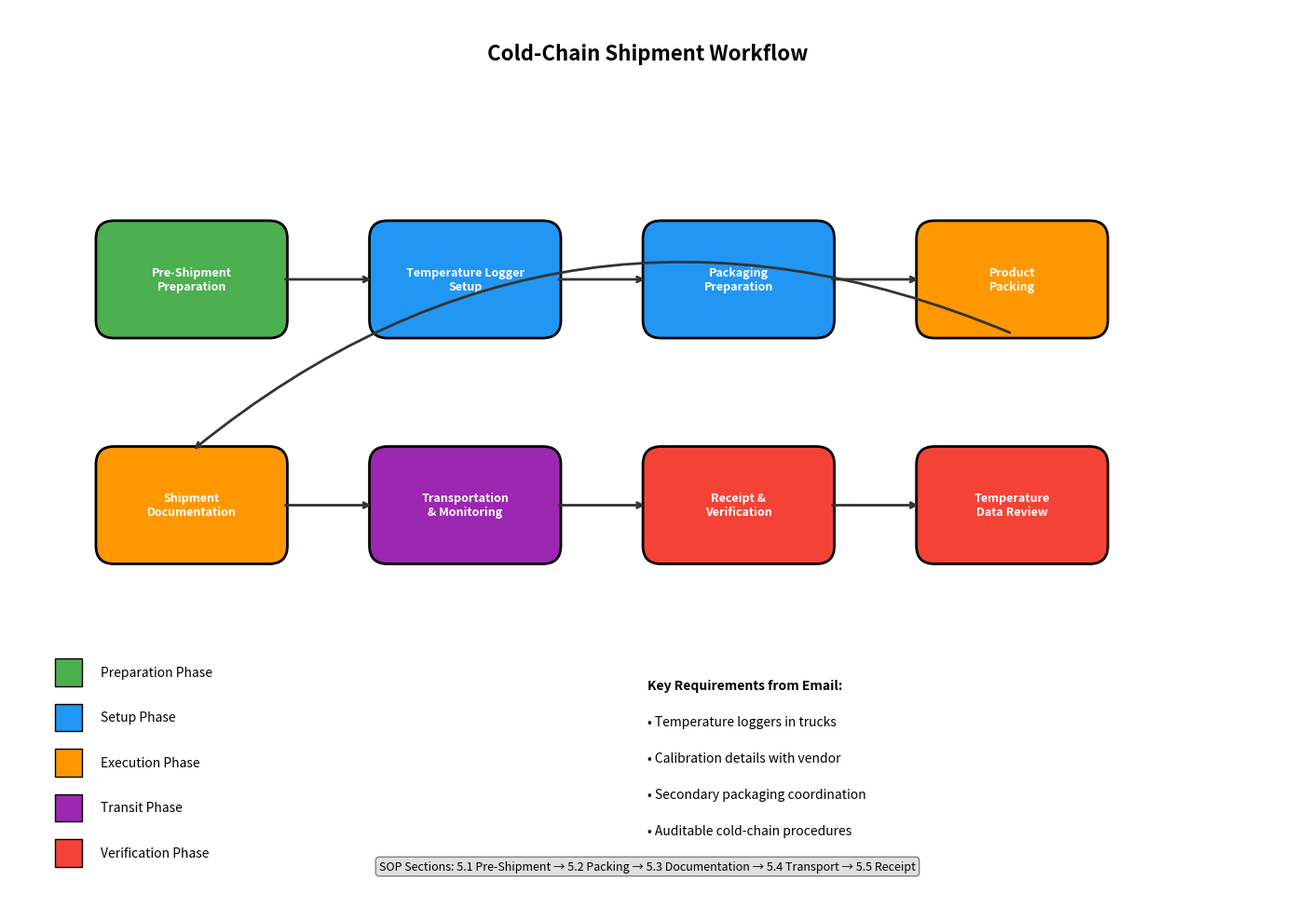

Recreate this plot in Python. (Note: this script raises an exception after producing the figure.)
import matplotlib.pyplot as plt
import matplotlib.patches as mpatches
from matplotlib.patches import FancyBboxPatch, FancyArrowPatch
import numpy as np

# Create figure
fig, ax = plt.subplots(1, 1, figsize=(14, 10))
ax.set_xlim(0, 14)
ax.set_ylim(0, 10)
ax.axis('off')

# Title
ax.text(7, 9.5, 'Cold-Chain Shipment Workflow', fontsize=16, fontweight='bold', 
        ha='center', va='center')

# Define workflow steps
steps = [
    {'name': 'Pre-Shipment\nPreparation', 'x': 2, 'y': 7, 'color': '#4CAF50'},
    {'name': 'Temperature Logger\nSetup', 'x': 5, 'y': 7, 'color': '#2196F3'},
    {'name': 'Packaging\nPreparation', 'x': 8, 'y': 7, 'color': '#2196F3'},
    {'name': 'Product\nPacking', 'x': 11, 'y': 7, 'color': '#FF9800'},
    {'name': 'Shipment\nDocumentation', 'x': 2, 'y': 4.5, 'color': '#FF9800'},
    {'name': 'Transportation\n& Monitoring', 'x': 5, 'y': 4.5, 'color': '#9C27B0'},
    {'name': 'Receipt &\nVerification', 'x': 8, 'y': 4.5, 'color': '#F44336'},
    {'name': 'Temperature\nData Review', 'x': 11, 'y': 4.5, 'color': '#F44336'},
]

# Draw boxes
for step in steps:
    box = FancyBboxPatch((step['x']-1, step['y']-0.6), 2, 1.2,
                         boxstyle="round,pad=0.05,rounding_size=0.2",
                         facecolor=step['color'], edgecolor='black', linewidth=2)
    ax.add_patch(box)
    ax.text(step['x'], step['y'], step['name'], fontsize=9, fontweight='bold',
            ha='center', va='center', color='white')

# Draw arrows
arrow_style = dict(arrowstyle='->', color='#333333', lw=2, 
                   connectionstyle='arc3,rad=0')

# Horizontal arrows top row
for i in range(3):
    ax.annotate('', xy=(steps[i+1]['x']-1, steps[i+1]['y']), 
                xytext=(steps[i]['x']+1, steps[i]['y']),
                arrowprops=arrow_style)

# Vertical arrow from step 4 to step 5
ax.annotate('', xy=(steps[4]['x'], steps[4]['y']+0.6), 
            xytext=(steps[3]['x'], steps[3]['y']-0.6),
            arrowprops=dict(arrowstyle='->', color='#333333', lw=2,
                          connectionstyle='arc3,rad=0.3'))

# Horizontal arrows bottom row
for i in range(4, 7):
    ax.annotate('', xy=(steps[i+1]['x']-1, steps[i+1]['y']), 
                xytext=(steps[i]['x']+1, steps[i]['y']),
                arrowprops=arrow_style)

# Add legend
legend_items = [
    ('Preparation Phase', '#4CAF50'),
    ('Setup Phase', '#2196F3'),
    ('Execution Phase', '#FF9800'),
    ('Transit Phase', '#9C27B0'),
    ('Verification Phase', '#F44336'),
]

for i, (label, color) in enumerate(legend_items):
    rect = mpatches.Rectangle((0.5, 2.5 - i*0.5), 0.3, 0.3, facecolor=color, edgecolor='black')
    ax.add_patch(rect)
    ax.text(1, 2.65 - i*0.5, label, fontsize=10, va='center')

# Add key notes
notes = [
    'Key Requirements from Email:',
    '• Temperature loggers in trucks',
    '• Calibration details with vendor',
    '• Secondary packaging coordination',
    '• Auditable cold-chain procedures'
]

for i, note in enumerate(notes):
    weight = 'bold' if i == 0 else 'normal'
    ax.text(7, 2.5 - i*0.4, note, fontsize=10, va='center', fontweight=weight)

# Add SOP sections reference
sop_text = 'SOP Sections: 5.1 Pre-Shipment → 5.2 Packing → 5.3 Documentation → 5.4 Transport → 5.5 Receipt'
ax.text(7, 0.5, sop_text, fontsize=9, ha='center', va='center', 
        style='italic', bbox=dict(boxstyle='round', facecolor='#E0E0E0', edgecolor='gray'))

plt.tight_layout()
plt.savefig('report/images/cold_chain_workflow.png', dpi=150, bbox_inches='tight', 
            facecolor='white', edgecolor='none')
plt.close()

print('Workflow diagram saved successfully!')
